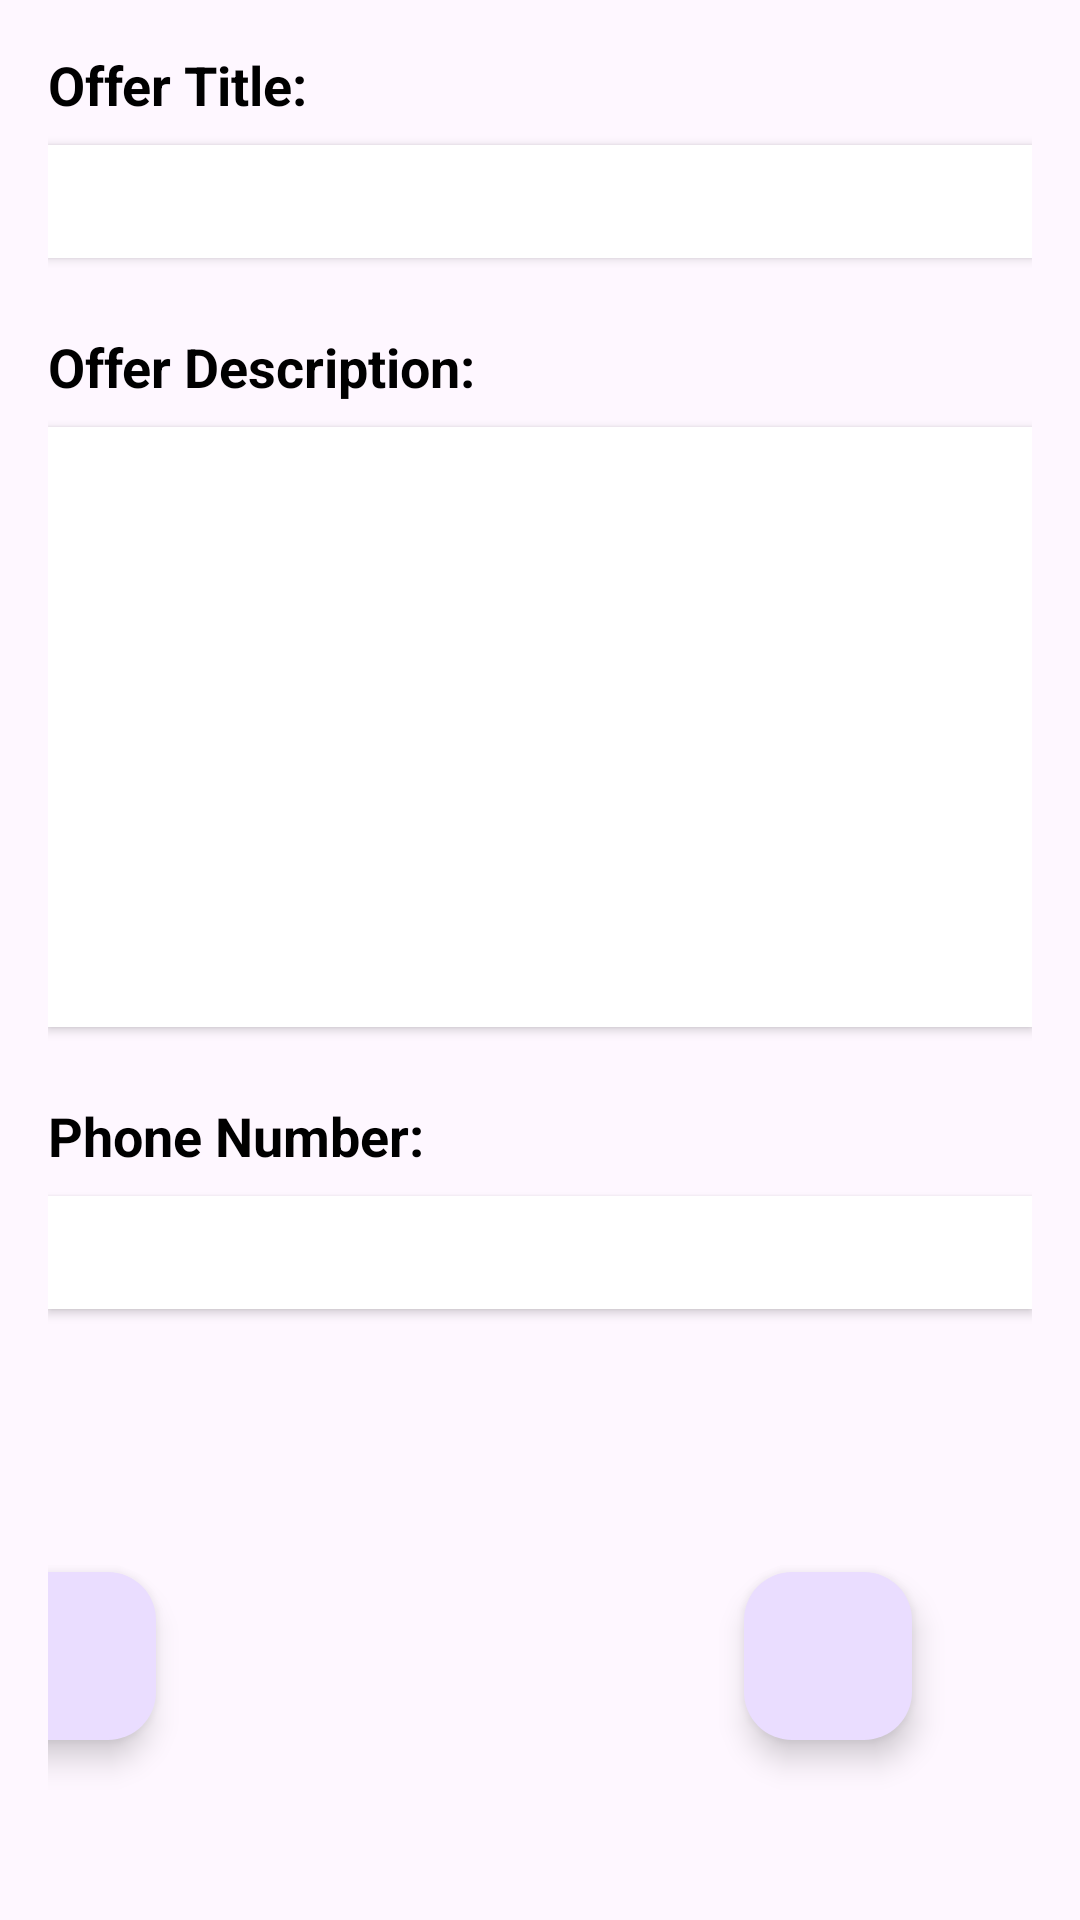

Layout XML and referenced resources for this Android screen:
<!-- AndroidManifest.xml: application theme Theme.MyApplicationDEMO -->
<!-- res/layout/activity_consult.xml -->
<?xml version="1.0" encoding="utf-8"?>
<androidx.constraintlayout.widget.ConstraintLayout xmlns:android="http://schemas.android.com/apk/res/android"
    xmlns:app="http://schemas.android.com/apk/res-auto"
    xmlns:tools="http://schemas.android.com/tools"
    android:id="@+id/main"
    android:layout_width="match_parent"
    android:layout_height="match_parent"
    android:padding="16dp"
    tools:context=".Consult_Activity">

    <TextView
        android:id="@+id/title_view"
        android:layout_width="0dp"
        android:layout_height="wrap_content"
        android:text="Offer Title:"
        android:textSize="18sp"
        android:textStyle="bold"
        android:textColor="@android:color/black"
        app:layout_constraintEnd_toEndOf="parent"
        app:layout_constraintStart_toStartOf="parent"
        app:layout_constraintTop_toTopOf="parent"
        app:layout_constraintHorizontal_bias="0.0" />

    <TextView
        android:id="@+id/title_data"
        android:layout_width="0dp"
        android:layout_height="wrap_content"
        android:layout_marginTop="8dp"
        android:textSize="16sp"
        android:textColor="@android:color/darker_gray"
        android:padding="8dp"
        android:background="@android:color/white"
        android:elevation="2dp"
        app:layout_constraintEnd_toEndOf="parent"
        app:layout_constraintStart_toStartOf="parent"
        app:layout_constraintTop_toBottomOf="@id/title_view" />

    <TextView
        android:id="@+id/description_view"
        android:layout_width="0dp"
        android:layout_height="wrap_content"
        android:layout_marginTop="24dp"
        android:text="Offer Description:"
        android:textSize="18sp"
        android:textStyle="bold"
        android:textColor="@android:color/black"
        app:layout_constraintEnd_toEndOf="parent"
        app:layout_constraintStart_toStartOf="parent"
        app:layout_constraintTop_toBottomOf="@id/title_data"
        app:layout_constraintHorizontal_bias="0.0" />

    <TextView
        android:id="@+id/description_data"
        android:layout_width="0dp"
        android:layout_height="200dp"
        android:layout_marginTop="8dp"
        android:textSize="16sp"
        android:textColor="@android:color/darker_gray"
        android:padding="8dp"
        android:background="@android:color/white"
        android:elevation="2dp"
        app:layout_constraintEnd_toEndOf="parent"
        app:layout_constraintStart_toStartOf="parent"
        app:layout_constraintTop_toBottomOf="@id/description_view" />

    <TextView
        android:id="@+id/number_view"
        android:layout_width="0dp"
        android:layout_height="wrap_content"
        android:layout_marginTop="24dp"
        android:text="Phone Number:"
        android:textSize="18sp"
        android:textStyle="bold"
        android:textColor="@android:color/black"
        app:layout_constraintEnd_toEndOf="parent"
        app:layout_constraintStart_toStartOf="parent"
        app:layout_constraintTop_toBottomOf="@id/description_data"
        app:layout_constraintHorizontal_bias="0.0" />

    <TextView
        android:id="@+id/number_data"
        android:layout_width="0dp"
        android:layout_height="wrap_content"
        android:layout_marginTop="8dp"
        android:textSize="16sp"
        android:textColor="@android:color/darker_gray"
        android:padding="8dp"
        android:background="@android:color/white"
        android:elevation="2dp"
        app:layout_constraintEnd_toEndOf="parent"
        app:layout_constraintStart_toStartOf="parent"
        app:layout_constraintTop_toBottomOf="@id/number_view" />

    <com.google.android.material.floatingactionbutton.FloatingActionButton
        android:id="@+id/call_button"
        android:layout_width="wrap_content"
        android:layout_height="wrap_content"
        android:layout_marginEnd="40dp"
        android:layout_marginBottom="44dp"
        android:clickable="true"
        android:focusable="true"
        android:background="@color/purple"
        android:importantForAccessibility="no"
        app:layout_constraintBottom_toBottomOf="parent"
        app:layout_constraintEnd_toEndOf="parent"
        app:srcCompat="@drawable/ic_phone_24"
        tools:ignore="MissingConstraints" />

    <com.google.android.material.floatingactionbutton.FloatingActionButton
        android:id="@+id/sms_button"
        android:layout_width="wrap_content"
        android:layout_height="wrap_content"
        android:layout_marginEnd="292dp"
        android:layout_marginBottom="44dp"
        android:background="@color/purple"
        android:clickable="true"
        android:focusable="true"
        android:importantForAccessibility="no"
        app:layout_constraintBottom_toBottomOf="parent"
        app:layout_constraintEnd_toEndOf="parent"
        app:srcCompat="@drawable/ic_sms_24"
        tools:ignore="MissingConstraints" />
</androidx.constraintlayout.widget.ConstraintLayout>
<!-- resources referenced by this layout -->
<resources>
  <color name="purple">#8692f7</color>
  <style name="Theme.MyApplicationDEMO" parent="Base.Theme.MyApplicationDEMO" />
  <style name="Base.Theme.MyApplicationDEMO" parent="Theme.Material3.DayNight.NoActionBar">
          
          
      </style>
</resources>
